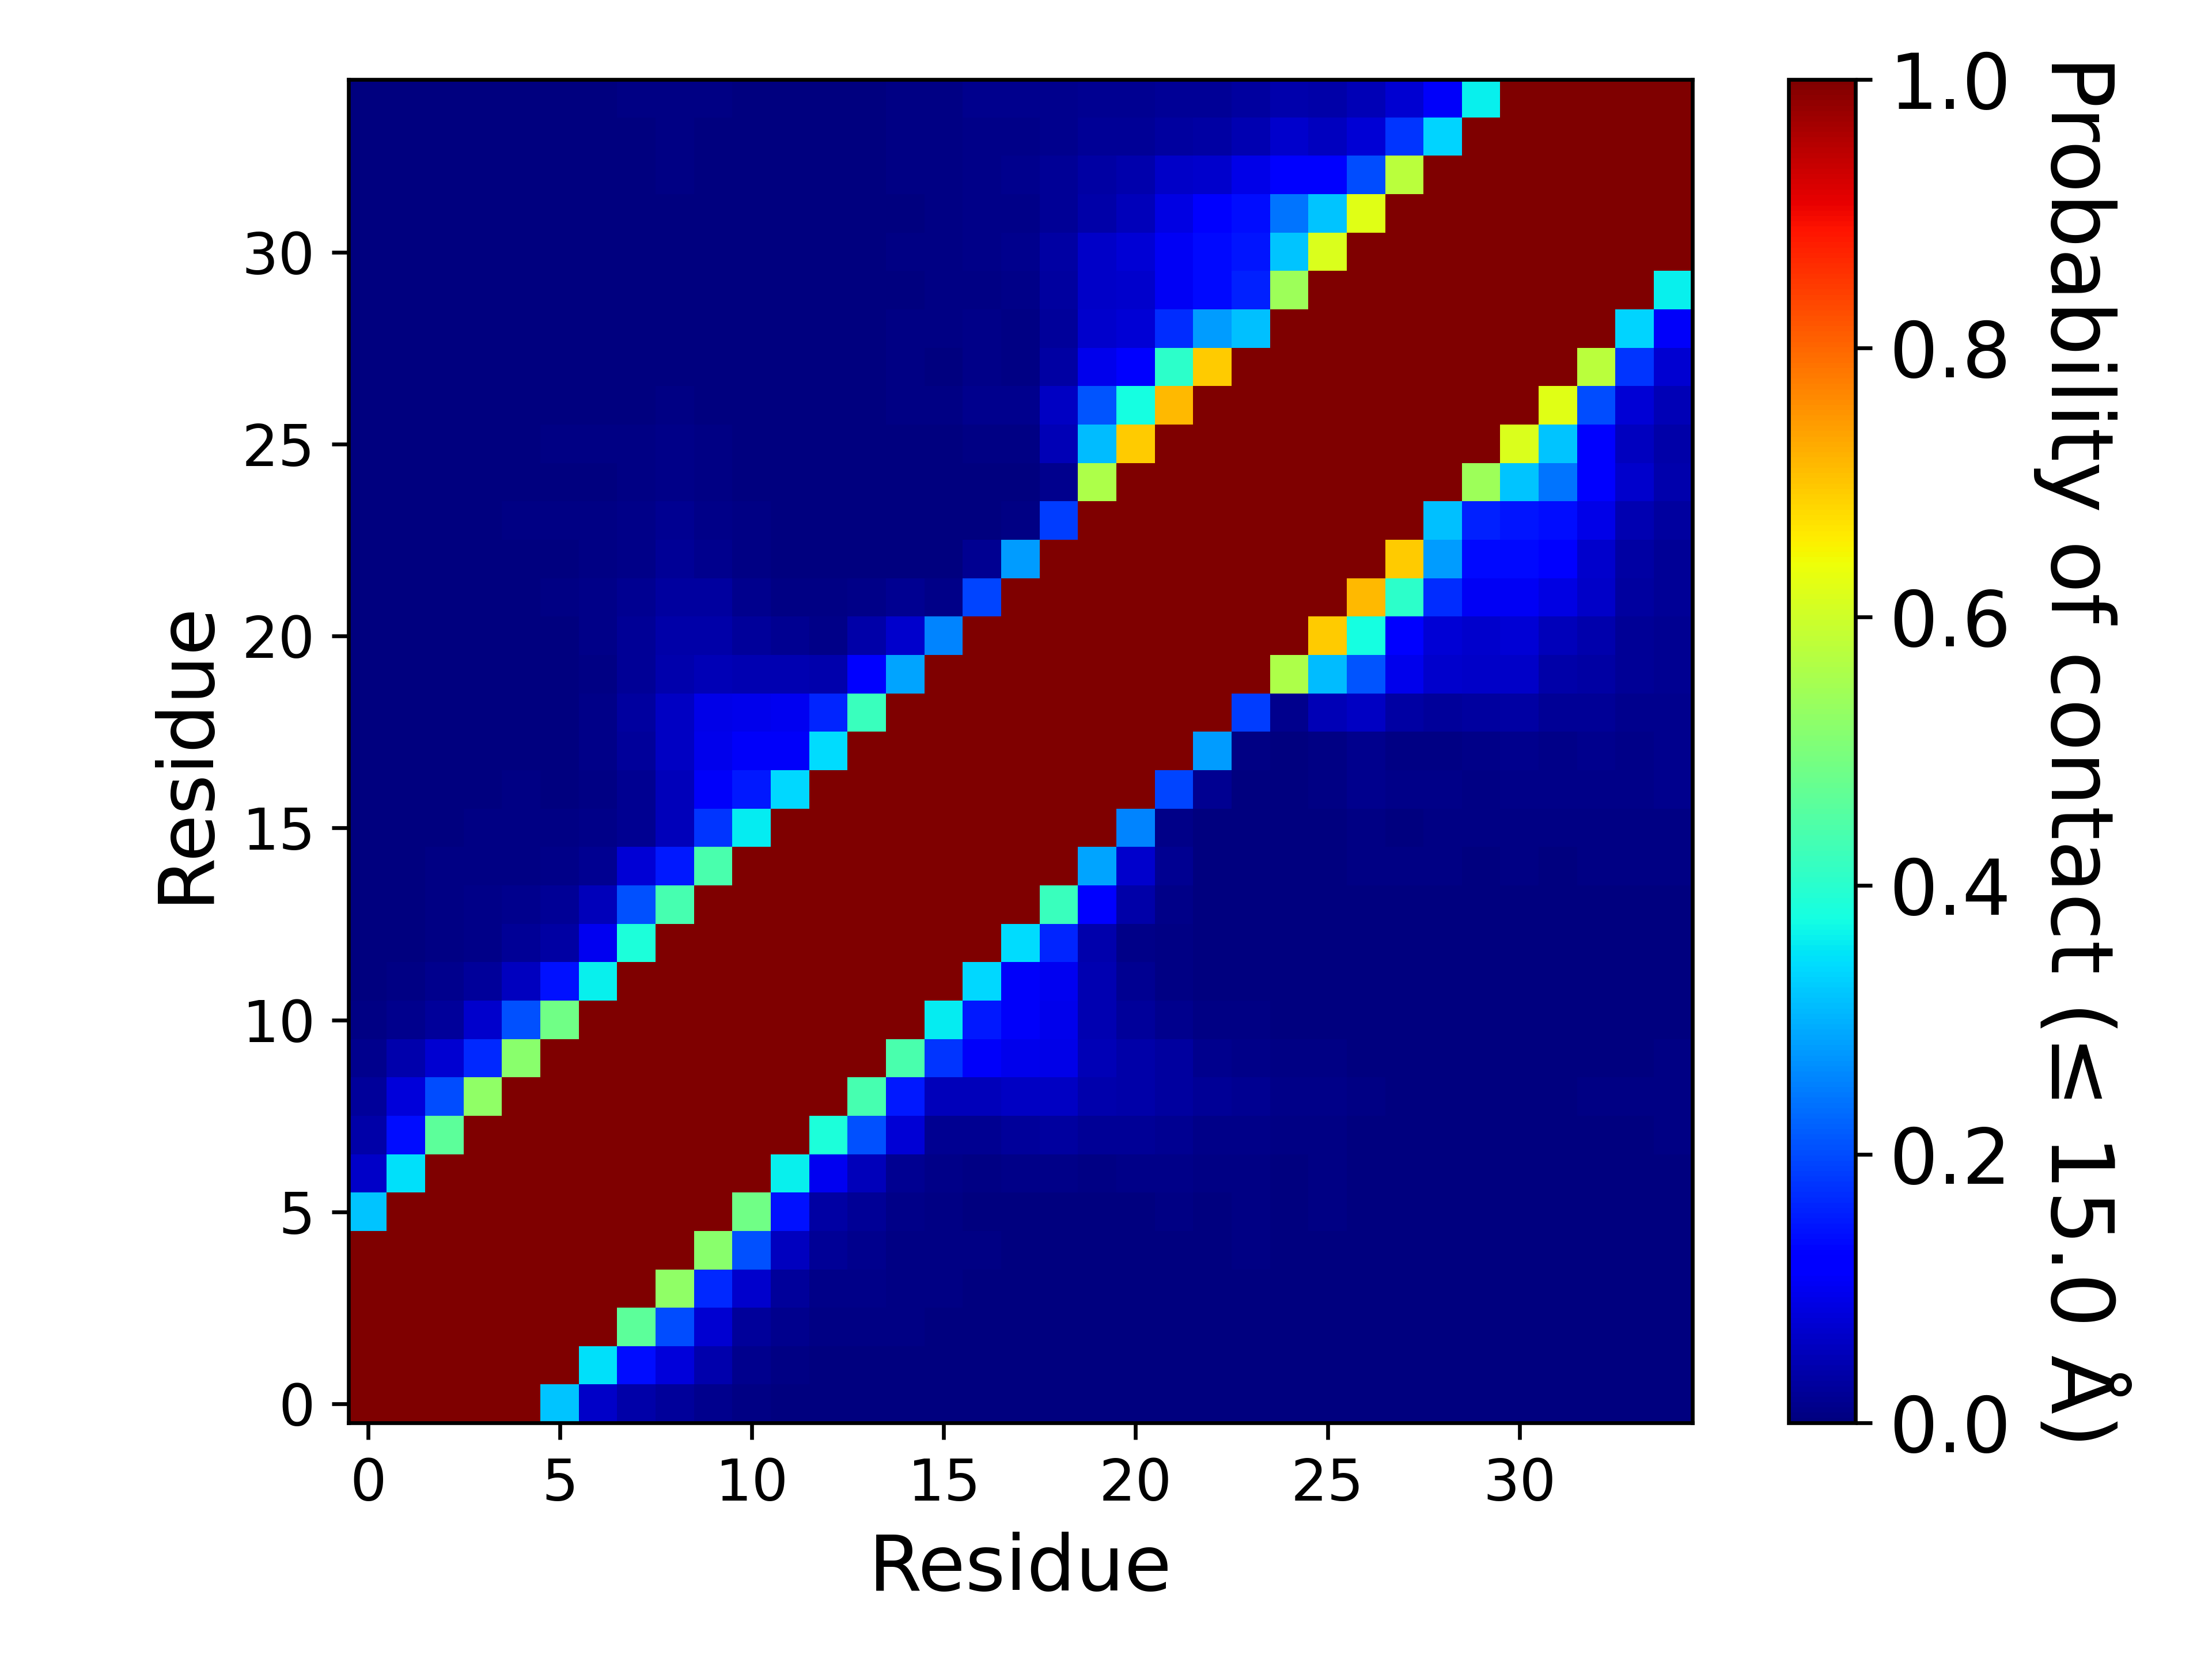

The file beside this chart, header and first rows:
, 1, 2, 3, 4, 5, 6, 7, 8, 9, 10, 11, 12, 13, 14, 15, 16, 17, 18, 19, 20, 21, 22, 23
1, 1.0, 1.0, 1.0, 1.0, 1.0, 0.32, 0.06578, 0.03765, 0.0256, 0.01425, 0.00656, 0.00353, 0.00215, 0.0007, 0.00096, 0.00047, 4.999950000499995e-05, 1.999980000199998e-05, 0.0, 9.99990000099999e-06, 9.99990000099999e-06, 0.0, 0.0
2, 1.0, 1.0, 1.0, 1.0, 1.0, 1, 0.3443, 0.1374, 0.07988, 0.0399, 0.01528, 0.00675, 0.00339, 0.00135, 0.00123, 0.00114, 0.0005, 0.00029, 6.999930000699993e-05, 9.99990000099999e-06, 3.999960000399996e-05, 0.0, 9.99990000099999e-06
3, 1.0, 1.0, 1.0, 1.0, 1.0, 1.0, 1.0, 0.4616, 0.1993, 0.07216, 0.02381, 0.01321, 0.0078, 0.00481, 0.00415, 0.00377, 0.00196, 0.00041, 4.999950000499995e-05, 0.0, 0.0, 5.999940000599994e-05, 0.00138
4, 1.0, 1.0, 1.0, 1.0, 1.0, 1.0, 1.0, 1.0, 0.5267, 0.1674, 0.06705, 0.02635, 0.00892, 0.00797, 0.00522, 0.00484, 0.00379, 0.00161, 0.00075, 1.999980000199998e-05, 5.999940000599994e-05, 0.00066, 0.00154
5, 1.0, 1.0, 1.0, 1.0, 1.0, 1.0, 1.0, 1.0, 1.0, 0.5191, 0.2036, 0.05759, 0.02071, 0.01369, 0.00736, 0.00696, 0.00519, 0.0032, 0.0015, 0.00038, 0.00144, 0.0023, 0.0031
6, 0.32, 1, 1.0, 1.0, 1.0, 1.0, 1.0, 1.0, 1.0, 1.0, 0.4872, 0.1422, 0.03168, 0.0232, 0.00905, 0.00691, 0.0038, 0.00266, 0.00273, 0.0021, 0.00376, 0.00504, 0.00344
7, 0.06578, 0.3443, 1.0, 1.0, 1.0, 1.0, 1.0, 1.0, 1.0, 1.0, 1.0, 0.3625, 0.09833, 0.05334, 0.01772, 0.00866, 0.00529, 0.00844, 0.00979, 0.00622, 0.00902, 0.00892, 0.00525
8, 0.03765, 0.1374, 0.4616, 1.0, 1.0, 1.0, 1.0, 1.0, 1.0, 1.0, 1.0, 1.0, 0.386, 0.2048, 0.0774, 0.01777, 0.01638, 0.02734, 0.03061, 0.02157, 0.02191, 0.01678, 0.00883
9, 0.0256, 0.07988, 0.1993, 0.5267, 1.0, 1.0, 1.0, 1.0, 1.0, 1.0, 1.0, 1.0, 1.0, 0.4357, 0.1517, 0.05239, 0.05366, 0.05947, 0.06243, 0.04196, 0.03776, 0.0299, 0.01989
10, 0.01425, 0.0399, 0.07216, 0.1674, 0.5191, 1.0, 1.0, 1.0, 1.0, 1.0, 1.0, 1.0, 1.0, 1.0, 0.4385, 0.1762, 0.1055, 0.09633, 0.09179, 0.04928, 0.03776, 0.02857, 0.01435
11, 0.00656, 0.01528, 0.02381, 0.06705, 0.2036, 0.4872, 1.0, 1.0, 1.0, 1.0, 1.0, 1.0, 1.0, 1.0, 1.0, 0.356, 0.1519, 0.1061, 0.09682, 0.04605, 0.02612, 0.01501, 0.00508
12, 0.00353, 0.00675, 0.01321, 0.02635, 0.05759, 0.1422, 0.3625, 1.0, 1.0, 1.0, 1.0, 1.0, 1.0, 1.0, 1.0, 1.0, 0.3379, 0.1072, 0.1002, 0.04529, 0.01902, 0.00569, 0.00044
13, 0.00215, 0.00339, 0.0078, 0.00892, 0.02071, 0.03168, 0.09833, 0.386, 1.0, 1.0, 1.0, 1.0, 1.0, 1.0, 1.0, 1.0, 1.0, 0.3416, 0.1613, 0.03908, 0.00876, 0.00479, 0.00036
14, 0.0007, 0.00135, 0.00481, 0.00797, 0.01369, 0.0232, 0.05334, 0.2048, 0.4357, 1.0, 1.0, 1.0, 1.0, 1.0, 1.0, 1.0, 1.0, 1.0, 0.4199, 0.118, 0.03521, 0.01159, 0.00064
15, 0.00096, 0.00123, 0.00415, 0.00522, 0.00736, 0.00905, 0.01772, 0.0774, 0.1517, 0.4385, 1.0, 1.0, 1.0, 1.0, 1.0, 1.0, 1.0, 1.0, 1.0, 0.2876, 0.07005, 0.01765, 0.00189
16, 0.00047, 0.00114, 0.00377, 0.00484, 0.00696, 0.00691, 0.00866, 0.01777, 0.05239, 0.1762, 0.356, 1.0, 1.0, 1.0, 1.0, 1.0, 1.0, 1.0, 1.0, 1.0, 0.2551, 0.00816, 0.00057
17, 4.999950000499995e-05, 0.0005, 0.00196, 0.00379, 0.00519, 0.0038, 0.00529, 0.01638, 0.05366, 0.1055, 0.1519, 0.3379, 1.0, 1.0, 1.0, 1.0, 1.0, 1.0, 1.0, 1.0, 1.0, 0.1933, 0.01706
18, 1.999980000199998e-05, 0.00029, 0.00041, 0.00161, 0.0032, 0.00266, 0.00844, 0.02734, 0.05947, 0.09633, 0.1061, 0.1072, 0.3416, 1.0, 1.0, 1.0, 1.0, 1.0, 1.0, 1.0, 1.0, 1.0, 0.2782
19, 0.0, 6.999930000699993e-05, 4.999950000499995e-05, 0.00075, 0.0015, 0.00273, 0.00979, 0.03061, 0.06243, 0.09179, 0.09682, 0.1002, 0.1613, 0.4199, 1.0, 1.0, 1.0, 1.0, 1.0, 1.0, 1.0, 1.0, 1.0
20, 9.99990000099999e-06, 9.99990000099999e-06, 0.0, 1.999980000199998e-05, 0.00038, 0.0021, 0.00622, 0.02157, 0.04196, 0.04928, 0.04605, 0.04529, 0.03908, 0.118, 0.2876, 1.0, 1.0, 1.0, 1.0, 1.0, 1.0, 1.0, 1.0
21, 9.99990000099999e-06, 3.999960000399996e-05, 0.0, 5.999940000599994e-05, 0.00144, 0.00376, 0.00902, 0.02191, 0.03776, 0.03776, 0.02612, 0.01902, 0.00876, 0.03521, 0.07005, 0.2551, 1.0, 1.0, 1.0, 1.0, 1.0, 1.0, 1.0
22, 0.0, 0.0, 5.999940000599994e-05, 0.00066, 0.0023, 0.00504, 0.00892, 0.01678, 0.0299, 0.02857, 0.01501, 0.00569, 0.00479, 0.01159, 0.01765, 0.00816, 0.1933, 1.0, 1.0, 1.0, 1.0, 1.0, 1.0
23, 0.0, 9.99990000099999e-06, 0.00138, 0.00154, 0.0031, 0.00344, 0.00525, 0.00883, 0.01989, 0.01435, 0.00508, 0.00044, 0.00036, 0.00064, 0.00189, 0.00057, 0.01706, 0.2782, 1.0, 1.0, 1.0, 1.0, 1.0
24, 0.00044, 0.00139, 0.00333, 0.0034, 0.00453, 0.0058, 0.00734, 0.00938, 0.01616, 0.0113, 0.00452, 0.00028, 0.00024, 0.00028, 3.999960000399996e-05, 4.999950000499995e-05, 0.00085, 0.00534, 0.1843, 1.0, 1.0, 1.0, 1.0
25, 0.0002, 0.00091, 0.00254, 0.00269, 0.00335, 0.00387, 0.00358, 0.00423, 0.01025, 0.00458, 0.00141, 0.0, 0.0, 0.0, 1.999980000199998e-05, 7.999920000799993e-05, 0.00084, 0.0003, 0.01299, 0.5596, 1.0, 1.0, 1.0
26, 5.999940000599994e-05, 0.00042, 0.00134, 0.00171, 0.00323, 0.00519, 0.00509, 0.0057, 0.01129, 0.00651, 0.0027, 1.999980000199998e-05, 0.00013, 8.99991000089999e-05, 0.00099, 0.00067, 0.00401, 0.00473, 0.05038, 0.3118, 0.6947, 1.0, 1.0
27, 0.0, 0.0, 0.00026, 0.00121, 0.00191, 0.00326, 0.003, 0.00291, 0.00617, 0.00196, 0.00119, 0.00019, 0.00053, 0.00057, 0.00418, 0.00399, 0.0128, 0.01223, 0.06106, 0.2109, 0.3753, 0.7111, 1.0
28, 3.999960000399996e-05, 0.0, 0.00021, 0.00103, 0.00133, 0.00261, 0.00127, 0.00086, 0.00248, 0.00105, 0.00068, 9.99990000099999e-06, 0.00037, 0.00039, 0.00398, 0.00334, 0.00872, 0.00732, 0.03352, 0.09718, 0.1191, 0.4053, 0.6929
29, 0.0003, 0.00025, 0.00128, 0.00152, 0.00153, 0.00177, 0.0011, 0.00046, 0.00229, 0.00152, 0.00176, 0.00026, 0.00104, 0.00188, 0.00517, 0.00573, 0.00948, 0.00534, 0.02467, 0.06823, 0.07755, 0.1695, 0.2775
30, 0.00139, 8.99991000089999e-05, 0.00033, 0.00038, 0.00044, 0.00049, 0.00038, 0.00014, 0.00115, 0.001, 0.00199, 0.00037, 0.00123, 0.0014, 0.00346, 0.00399, 0.00722, 0.00818, 0.02977, 0.06607, 0.06996, 0.1038, 0.1343
31, 0.002, 0.00143, 0.00056, 0.00047, 0.00067, 0.00074, 0.00145, 0.00138, 0.0028, 0.00257, 0.00309, 0.0018, 0.00258, 0.00284, 0.00435, 0.00572, 0.01067, 0.01317, 0.03179, 0.06253, 0.07651, 0.1043, 0.1365
32, 0.0022, 0.00155, 0.0006, 7.999920000799993e-05, 0.00013, 0.00027, 0.001, 0.00116, 0.00273, 0.00227, 0.00247, 0.00154, 0.00222, 0.00231, 0.00365, 0.00428, 0.00991, 0.01009, 0.01987, 0.03897, 0.05459, 0.08838, 0.1208
33, 0.0027, 0.00215, 0.00168, 0.00089, 0.0, 0.0003, 0.00225, 0.00236, 0.004, 0.00235, 0.00277, 0.00108, 0.00188, 0.00133, 0.00406, 0.00479, 0.01102, 0.01223, 0.01999, 0.03181, 0.03996, 0.06467, 0.06741
34, 0.003, 0.00255, 0.00189, 0.00105, 0.00015, 0.00057, 0.00307, 0.00315, 0.00427, 0.00297, 0.0028, 0.00124, 0.00186, 0.00098, 0.00409, 0.00599, 0.01003, 0.01103, 0.01559, 0.02128, 0.0228, 0.02892, 0.03164
35, 0.0033, 0.00309, 0.00237, 0.00184, 0.00157, 0.00244, 0.00371, 0.00391, 0.00543, 0.00449, 0.00379, 0.00118, 0.00158, 0.00142, 0.00603, 0.00743, 0.01187, 0.01252, 0.01506, 0.01784, 0.01722, 0.02088, 0.02059
